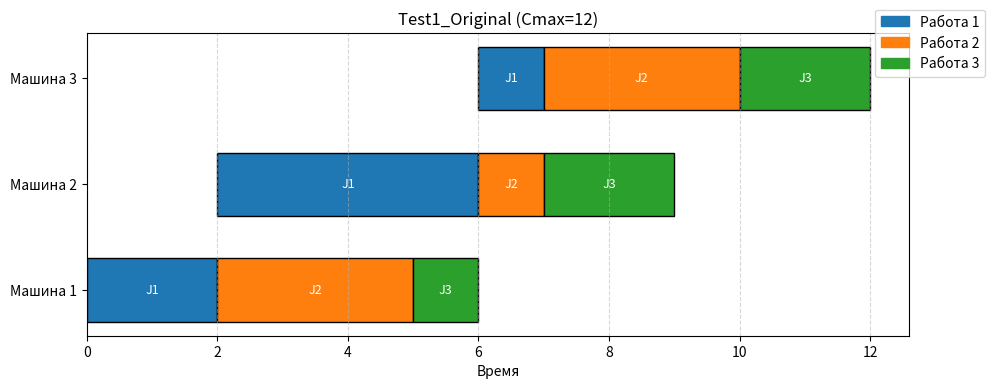
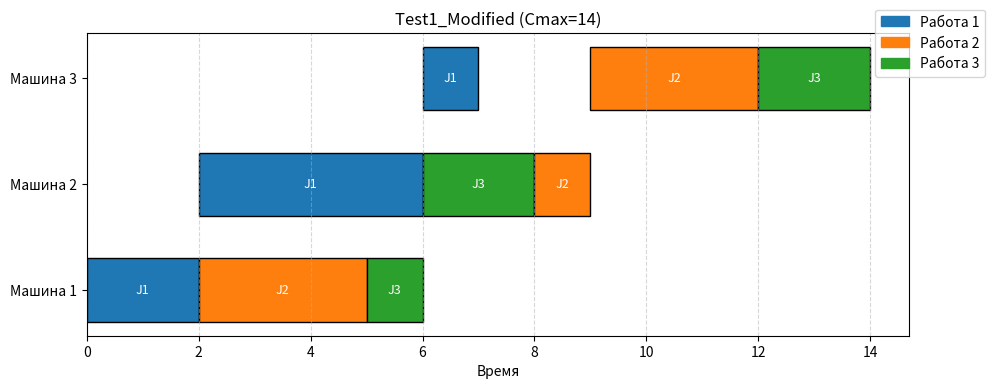
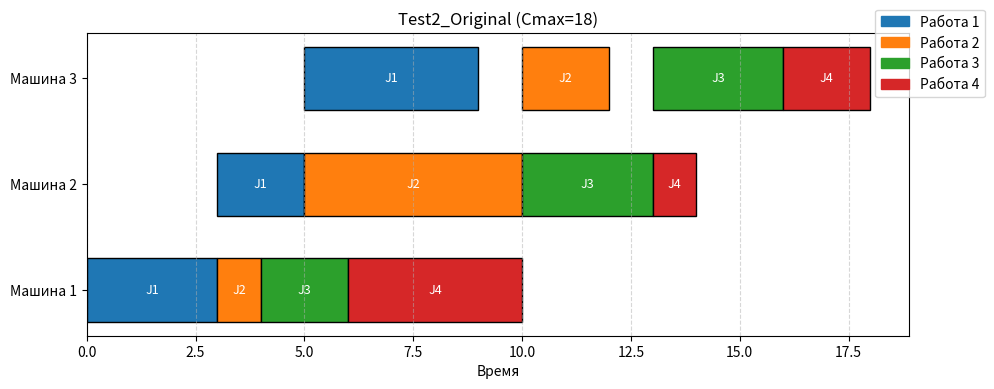
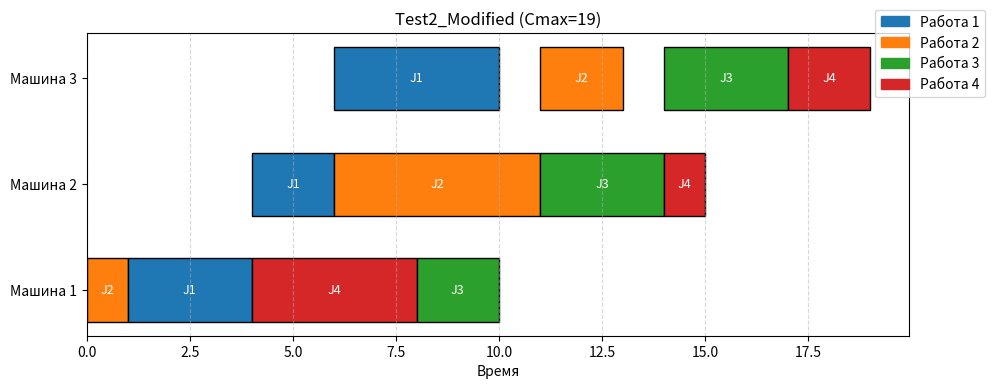

Here is the Python script that generated these plots, in order:
import copy
import matplotlib.pyplot as plt
import matplotlib.patches as mpatches
from collections import deque
from typing import List, Tuple, Dict, Optional
import time

# ==========================================
# 1. СТРУКТУРЫ ДАННЫХ
# ==========================================

class PseudoJob:
    """
    Псевдоработа - часть исходной работы Jj.
    """
    _next_part_id = 0
    
    def __init__(self, job_id: int, duration: int, machine_start: int = 0, part_id: Optional[int] = None):
        self.job_id = job_id
        self.duration = duration
        self.machine_start = machine_start
        if part_id is None:
            self.part_id = PseudoJob._next_part_id
            PseudoJob._next_part_id += 1
        else:
            self.part_id = part_id
    
    @classmethod
    def reset_counter(cls):
        cls._next_part_id = 0
    
    def __repr__(self):
        return f"J{self.job_id}^{self.part_id}({self.duration})"
    
    def __eq__(self, other):
        if not isinstance(other, PseudoJob): 
            return False
        # Сравниваем ТОЛЬКО job_id и duration (важно!)
        return (self.job_id == other.job_id and 
                self.duration == other.duration)

class Schedule:
    """
    Расписание: список машин, каждая машина - список псевдоработ.
    """
    def __init__(self, machines_count: int):
        self.m = machines_count
        self.machines: List[List[PseudoJob]] = [[] for _ in range(machines_count)]
    
    def copy(self) -> 'Schedule':
        new_sched = Schedule(self.m)
        for i in range(self.m):
            new_sched.machines[i] = [copy.deepcopy(pj) for pj in self.machines[i]]
        return new_sched
    
    def __eq__(self, other):
        if not isinstance(other, Schedule): 
            return False
        if self.m != other.m: 
            return False
        for i in range(self.m):
            if len(self.machines[i]) != len(other.machines[i]): 
                return False
            # Сравниваем ТОЛЬКО job_id и duration (без part_id!)
            for pj1, pj2 in zip(self.machines[i], other.machines[i]):
                if pj1.job_id != pj2.job_id or pj1.duration != pj2.duration:
                    return False
        return True
    
    def __hash__(self):
        # Хеш ТОЛЬКО по job_id и duration
        data = []
        for i in range(self.m):
            machine_data = [(pj.job_id, pj.duration) for pj in self.machines[i]]
            data.append(tuple(machine_data))
        return hash(tuple(data))
    
    def __str__(self):
        result = []
        for i in range(self.m):
            ops = " ".join([str(pj) for pj in self.machines[i]])
            result.append(f"M{i+1}: [{ops}]")
        return "\n".join(result)

    def get_total_jobs(self) -> int:
        jobs = set()
        for machine in self.machines:
            for pj in machine:
                jobs.add(pj.job_id)
        return len(jobs)

# ==========================================
# 2. ОПЕРАТОР ПРЕОБРАЗОВАНИЯ (УПРОЩЁННЫЙ)
# ==========================================

def apply_operator_simple(schedule: Schedule, mu: int, k: int, l: int, m_idx: int) -> Schedule:
    """
    Упрощённая версия оператора - меняет порядок работ без разбиения.
    """
    if k < 0 or l < 0 or m_idx < 0 or m_idx >= schedule.m:
        return schedule.copy()
    
    if len(schedule.machines[m_idx]) <= k:
        return schedule.copy()
    
    new_sched = schedule.copy()
    ops = new_sched.machines[m_idx]
    
    target_pj = ops.pop(k)
    
    insert_pos = l
    if k < l:
        insert_pos = l - 1
    insert_pos = max(0, min(insert_pos, len(ops)))
    
    ops.insert(insert_pos, target_pj)
    
    # Согласование на других машинах
    if mu == 1:
        for machine_idx in range(m_idx + 1, new_sched.m):
            other_ops = new_sched.machines[machine_idx]
            for idx, pj in enumerate(other_ops):
                if pj.job_id == target_pj.job_id:
                    other_ops.pop(idx)
                    insert_p = min(insert_pos, len(other_ops))
                    other_ops.insert(insert_p, pj)
                    break
    
    elif mu == 2:
        for machine_idx in range(0, m_idx):
            other_ops = new_sched.machines[machine_idx]
            for idx, pj in enumerate(other_ops):
                if pj.job_id == target_pj.job_id:
                    other_ops.pop(idx)
                    insert_p = min(insert_pos, len(other_ops))
                    other_ops.insert(insert_p, pj)
                    break
    
    return new_sched

# ==========================================
# 3. РАСЧЕТ Cmax
# ==========================================

def calculate_cmax(schedule: Schedule, job_durations: Dict[int, List[int]]) -> int:
    """
    Вычисляет общее время выполнения (Cmax).
    """
    n_machines = schedule.m
    machine_end_time = [0] * n_machines
    job_end_time = {}
    
    for m in range(n_machines):
        current_time = 0
        for pj in schedule.machines[m]:
            j_id = pj.job_id
            dur = pj.duration
            
            ready_time = job_end_time.get(j_id, 0)
            start_time = max(current_time, ready_time)
            end_time = start_time + dur
            
            job_end_time[j_id] = end_time
            current_time = end_time
        
        machine_end_time[m] = current_time
    
    return max(machine_end_time) if machine_end_time else 0

# ==========================================
# 4. РАСЧЕТ МЕТРИКИ (ОПТИМИЗИРОВАННЫЙ BFS)
# ==========================================

def calculate_metric_bfs(start: Schedule, end: Schedule, max_depth: int = 3, 
                         max_iterations: int = 5000) -> int:
    """
    Оптимизированный BFS с ограничениями.
    """
    if start == end:
        return 0
    
    queue = deque([(start, 0)])
    visited = {hash(start)}
    
    iterations = 0
    start_time = time.time()
    
    while queue:
        iterations += 1
        
        # Ограничение по времени и итерациям
        if iterations > max_iterations or (time.time() - start_time) > 10:
            print(f"  [BFS] Превышен лимит: {iterations} итераций, {time.time()-start_time:.2f} сек")
            return -1
        
        if iterations % 500 == 0:
            print(f"  [BFS] Обработано {iterations} состояний, очередь: {len(queue)}")
        
        current, dist = queue.popleft()
        if dist >= max_depth:
            continue
        
        # Ограниченное число соседей
        neighbors_generated = 0
        max_neighbors = 30
        
        for m in range(min(current.m, 3)):
            ops_count = len(current.machines[m])
            for k in range(min(ops_count, 4)):
                for l in range(min(ops_count + 1, 5)):
                    if k == l:
                        continue
                    
                    for mu in [1, 2]:
                        neighbor = apply_operator_simple(current, mu, k, l, m)
                        h = hash(neighbor)
                        
                        if neighbor == end:
                            elapsed = time.time() - start_time
                            print(f"  [BFS] Найдено за {dist + 1} шагов после {iterations} итераций ({elapsed:.2f} сек)")
                            return dist + 1
                        
                        if h not in visited and neighbors_generated < max_neighbors:
                            visited.add(h)
                            queue.append((neighbor, dist + 1))
                            neighbors_generated += 1
    
    print(f"  [BFS] Не найдено в пределах глубины {max_depth}")
    return -1

def calculate_metric_heuristic(s1: Schedule, s2: Schedule) -> int:
    """
    Эвристическая оценка расстояния.
    """
    distance = 0
    for m in range(s1.m):
        jobs1 = [pj.job_id for pj in s1.machines[m]]
        jobs2 = [pj.job_id for pj in s2.machines[m]]
        if jobs1 != jobs2:
            distance += 1
    return max(1, distance)

# ==========================================
# 5. ВИЗУАЛИЗАЦИЯ
# ==========================================

def plot_gantt(schedule: Schedule, job_durations: Dict[int, List[int]], title: str = "Расписание"):
    """
    Строит диаграмму Ганта.
    """
    fig, ax = plt.subplots(figsize=(10, 4))
    
    colors = ['#1f77b4', '#ff7f0e', '#2ca02c', '#d62728', '#9467bd', '#8c564b']
    
    y_labels = [f"Машина {i+1}" for i in range(schedule.m)]
    y_pos = range(schedule.m)
    
    machine_end_time = [0] * schedule.m
    job_end_time = {}
    
    for m in range(schedule.m):
        current_time = 0
        for pj in schedule.machines[m]:
            j_id = pj.job_id
            dur = pj.duration
            
            ready_time = job_end_time.get(j_id, 0)
            start_time = max(current_time, ready_time)
            end_time = start_time + dur
            
            color = colors[(j_id - 1) % len(colors)]
            ax.barh(y_pos[m], end_time - start_time, left=start_time, 
                   height=0.6, color=color, edgecolor='black')
            
            ax.text(start_time + (end_time - start_time)/2, y_pos[m], 
                   f"J{j_id}", ha='center', va='center', color='white', fontsize=9)
            
            job_end_time[j_id] = end_time
            current_time = end_time
    
    ax.set_yticks(y_pos)
    ax.set_yticklabels(y_labels)
    ax.set_xlabel("Время")
    ax.set_title(title)
    ax.grid(axis='x', linestyle='--', alpha=0.5)
    
    handles = []
    for j_id in range(1, schedule.get_total_jobs() + 1):
        patch = mpatches.Patch(color=colors[(j_id - 1) % len(colors)], label=f"Работа {j_id}")
        handles.append(patch)
    ax.legend(handles=handles, loc='upper right', bbox_to_anchor=(1.1, 1.1))
    
    plt.tight_layout()
    return fig

# ==========================================
# 6. ТЕСТОВЫЕ ПРИМЕРЫ
# ==========================================

def run_test_1():
    """
    ТЕСТ 1: Пример из отчёта (3 работы × 3 машины)
    """
    print("\n" + "="*70)
    print("ТЕСТ 1: Пример из отчёта (3×3)")
    print("="*70)
    
    PseudoJob.reset_counter()
    
    job_durations = {
        1: [2, 4, 1],
        2: [3, 1, 3],
        3: [1, 2, 2]
    }
    
    m_count = 3
    
    # Исходное расписание π*
    pi_star = Schedule(m_count)
    for m in range(m_count):
        for j_id in [1, 2, 3]:
            dur = job_durations[j_id][m]
            pi_star.machines[m].append(PseudoJob(j_id, dur, 0))
    
    cmax_star = calculate_cmax(pi_star, job_durations)
    print(f"\n[Исходное расписание π*]")
    print(pi_star)
    print(f"Cmax = {cmax_star}")
    
    # Расписание π** (изменили порядок на М2)
    pi_double_star = pi_star.copy()
    ops_m2 = pi_double_star.machines[1]
    if len(ops_m2) >= 3:
        ops_m2[1], ops_m2[2] = ops_m2[2], ops_m2[1]
    
    cmax_double = calculate_cmax(pi_double_star, job_durations)
    print(f"\n[Расписание π** (изменён порядок на М2)]")
    print(pi_double_star)
    print(f"Cmax = {cmax_double}")
    
    # Вычисление метрики
    print(f"\n[Вычисление метрики ρΩ]")
    dist = calculate_metric_bfs(pi_star, pi_double_star, max_depth=3)
    
    if dist == -1:
        print("  Используем эвристику...")
        dist = calculate_metric_heuristic(pi_star, pi_double_star)
    
    print(f"Расстояние ρΩ(π*, π**) = {dist}")
    
    return pi_star, pi_double_star, job_durations

def run_test_2():
    """
    ТЕСТ 2: 4 работы × 3 машины (средняя сложность)
    """
    print("\n" + "="*70)
    print("ТЕСТ 2: 4 работы × 3 машины")
    print("="*70)
    
    PseudoJob.reset_counter()
    
    job_durations = {
        1: [3, 2, 4],
        2: [1, 5, 2],
        3: [2, 3, 3],
        4: [4, 1, 2]
    }
    
    m_count = 3
    
    # Исходное: 1-2-3-4
    pi1 = Schedule(m_count)
    for m in range(m_count):
        for j_id in [1, 2, 3, 4]:
            dur = job_durations[j_id][m]
            pi1.machines[m].append(PseudoJob(j_id, dur, 0))
    
    cmax1 = calculate_cmax(pi1, job_durations)
    print(f"\n[Исходное расписание]")
    print(pi1)
    print(f"Cmax = {cmax1}")
    
    # Модифицированное: меняем порядок на М1 (2-1-4-3)
    pi2 = Schedule(m_count)
    order_m1 = [2, 1, 4, 3]
    order_m2 = [1, 2, 3, 4]
    order_m3 = [1, 2, 3, 4]
    
    for j_id in order_m1:
        pi2.machines[0].append(PseudoJob(j_id, job_durations[j_id][0], 0))
    for j_id in order_m2:
        pi2.machines[1].append(PseudoJob(j_id, job_durations[j_id][1], 0))
    for j_id in order_m3:
        pi2.machines[2].append(PseudoJob(j_id, job_durations[j_id][2], 0))
    
    cmax2 = calculate_cmax(pi2, job_durations)
    print(f"\n[Модифицированное расписание (изменён порядок на М1)]")
    print(pi2)
    print(f"Cmax = {cmax2}")
    
    # Метрика
    print(f"\n[Вычисление метрики]")
    dist = calculate_metric_bfs(pi1, pi2, max_depth=3, max_iterations=3000)
    
    if dist == -1:
        dist = calculate_metric_heuristic(pi1, pi2)
        print(f"  Эвристическое расстояние = {dist}")
    else:
        print(f"Расстояние ρΩ = {dist}")
    
    return pi1, pi2, job_durations

def run_test_3():
    """
    ТЕСТ 3: 3 работы × 4 машины (больше машин)
    """
    print("\n" + "="*70)
    print("ТЕСТ 3: 3 работы × 4 машины")
    print("="*70)
    
    PseudoJob.reset_counter()
    
    job_durations = {
        1: [2, 3, 1, 4],
        2: [4, 1, 3, 2],
        3: [1, 2, 4, 3]
    }
    
    m_count = 4
    
    # Исходное
    pi1 = Schedule(m_count)
    for m in range(m_count):
        for j_id in [1, 2, 3]:
            dur = job_durations[j_id][m]
            pi1.machines[m].append(PseudoJob(j_id, dur, 0))
    
    cmax1 = calculate_cmax(pi1, job_durations)
    print(f"\n[Исходное расписание]")
    print(pi1)
    print(f"Cmax = {cmax1}")
    
    # Изменения на М2 и М3
    pi2 = pi1.copy()
    # М2: 1-3-2
    pi2.machines[1][0], pi2.machines[1][1], pi2.machines[1][2] = \
        pi1.machines[1][0], pi1.machines[1][2], pi1.machines[1][1]
    # М3: 3-1-2
    pi2.machines[2][0], pi2.machines[2][1], pi2.machines[2][2] = \
        pi1.machines[2][2], pi1.machines[2][0], pi1.machines[2][1]
    
    cmax2 = calculate_cmax(pi2, job_durations)
    print(f"\n[Модифицированное (изменения на М2 и М3)]")
    print(pi2)
    print(f"Cmax = {cmax2}")
    
    print(f"\n[Вычисление метрики]")
    dist = calculate_metric_heuristic(pi1, pi2)
    print(f"Эвристическое расстояние = {dist} (машины с разным порядком)")
    
    return pi1, pi2, job_durations

def run_test_4():
    """
    ТЕСТ 4: 5 работ × 3 машины (сложный)
    """
    print("\n" + "="*70)
    print("ТЕСТ 4: 5 работ × 3 машины (сложный)")
    print("="*70)
    
    PseudoJob.reset_counter()
    
    job_durations = {
        1: [3, 2, 1],
        2: [1, 4, 2],
        3: [2, 1, 3],
        4: [4, 3, 2],
        5: [2, 2, 4]
    }
    
    m_count = 3
    
    # Исходное: 1-2-3-4-5
    pi1 = Schedule(m_count)
    for m in range(m_count):
        for j_id in [1, 2, 3, 4, 5]:
            dur = job_durations[j_id][m]
            pi1.machines[m].append(PseudoJob(j_id, dur, 0))
    
    cmax1 = calculate_cmax(pi1, job_durations)
    print(f"\n[Исходное расписание]")
    print(pi1)
    print(f"Cmax = {cmax1}")
    
    # Сложное изменение: 3-1-5-2-4 на М1
    pi2 = Schedule(m_count)
    order_m1 = [3, 1, 5, 2, 4]
    order_m2 = [1, 2, 3, 4, 5]
    order_m3 = [2, 4, 1, 3, 5]
    
    for j_id in order_m1:
        pi2.machines[0].append(PseudoJob(j_id, job_durations[j_id][0], 0))
    for j_id in order_m2:
        pi2.machines[1].append(PseudoJob(j_id, job_durations[j_id][1], 0))
    for j_id in order_m3:
        pi2.machines[2].append(PseudoJob(j_id, job_durations[j_id][2], 0))
    
    cmax2 = calculate_cmax(pi2, job_durations)
    print(f"\n[Сложное модифицированное расписание]")
    print(pi2)
    print(f"Cmax = {cmax2}")
    
    print(f"\n[Вычисление метрики]")
    print("  BFS пропущен (слишком сложно), используем эвристику...")
    dist = calculate_metric_heuristic(pi1, pi2)
    print(f"Эвристическое расстояние = {dist}")
    
    return pi1, pi2, job_durations

def run_test_5():
    """
    ТЕСТ 5: Проверка неравенства треугольника
    """
    print("\n" + "="*70)
    print("ТЕСТ 5: Проверка неравенства треугольника")
    print("="*70)
    
    PseudoJob.reset_counter()
    
    job_durations = {
        1: [2, 4, 1],
        2: [3, 1, 3],
        3: [1, 2, 2]
    }
    
    m_count = 3
    
    # π*
    pi_star = Schedule(m_count)
    for m in range(m_count):
        for j_id in [1, 2, 3]:
            dur = job_durations[j_id][m]
            pi_star.machines[m].append(PseudoJob(j_id, dur, 0))
    
    # π** (изменение на М2)
    pi_double = pi_star.copy()
    ops = pi_double.machines[1]
    if len(ops) >= 2:
        ops[1], ops[2] = ops[2], ops[1]
    
    # π*** (изменение на М3)
    pi_triple = pi_double.copy()
    ops = pi_triple.machines[2]
    if len(ops) >= 2:
        ops[0], ops[1] = ops[1], ops[0]
    
    print("\n[Расписания]")
    print(f"π*:  Cmax = {calculate_cmax(pi_star, job_durations)}")
    print(f"π**: Cmax = {calculate_cmax(pi_double, job_durations)}")
    print(f"π***: Cmax = {calculate_cmax(pi_triple, job_durations)}")
    
    # Метрики
    print("\n[Вычисление расстояний]")
    d12 = calculate_metric_heuristic(pi_star, pi_double)
    d23 = calculate_metric_heuristic(pi_double, pi_triple)
    d13 = calculate_metric_heuristic(pi_star, pi_triple)
    
    print(f"ρΩ(π*, π**) = {d12}")
    print(f"ρΩ(π**, π***) = {d23}")
    print(f"ρΩ(π*, π***) = {d13}")
    
    # Проверка
    print(f"\n[Проверка неравенства треугольника]")
    print(f"{d13} ≤ {d12} + {d23}  →  {d13} ≤ {d12 + d23}")
    
    if d13 <= d12 + d23:
        print("✓ НЕРАВЕНСТВО ВЫПОЛНЯЕТСЯ!")
    else:
        print("✗ ОШИБКА!")
    
    return d12, d23, d13

# ==========================================
# 7. ГЛАВНАЯ ФУНКЦИЯ
# ==========================================

def main():
    print("="*70)
    print("МОДЕЛИРОВАНИЕ ЗАДАЧИ FLOW SHOP (КЛАСС K)")
    print("ОПТИМИЗИРОВАННАЯ ВЕРСИЯ С ТЕСТИРОВАНИЕМ")
    print("="*70)
    
    all_schedules = []
    
    # Запускаем все тесты
    try:
        s1, s2, jd1 = run_test_1()
        all_schedules.append((s1, jd1, "Test1_Original"))
        all_schedules.append((s2, jd1, "Test1_Modified"))
    except Exception as e:
        print(f"Ошибка в Тесте 1: {e}")
    
    try:
        s1, s2, jd2 = run_test_2()
        all_schedules.append((s1, jd2, "Test2_Original"))
        all_schedules.append((s2, jd2, "Test2_Modified"))
    except Exception as e:
        print(f"Ошибка в Тесте 2: {e}")
    
    try:
        s1, s2, jd3 = run_test_3()
        all_schedules.append((s1, jd3, "Test3_Original"))
        all_schedules.append((s2, jd3, "Test3_Modified"))
    except Exception as e:
        print(f"Ошибка в Тесте 3: {e}")
    
    try:
        s1, s2, jd4 = run_test_4()
        all_schedules.append((s1, jd4, "Test4_Original"))
        all_schedules.append((s2, jd4, "Test4_Modified"))
    except Exception as e:
        print(f"Ошибка в Тесте 4: {e}")
    
    try:
        run_test_5()
    except Exception as e:
        print(f"Ошибка в Тесте 5: {e}")
    
    # Визуализация (только первые 4 расписания)
    print(f"\n{'='*70}")
    print("ГЕНЕРАЦИЯ ДИАГРАММ ГАНТА")
    print("="*70)
    
    for i, (sched, durations, name) in enumerate(all_schedules[:4]):
        try:
            cmax = calculate_cmax(sched, durations)
            fig = plot_gantt(sched, durations, f"{name} (Cmax={cmax})")
            filename = f"gantt_{name}.png"
            fig.savefig(filename, dpi=150)
            print(f"✓ Сохранено: {filename}")
            plt.close(fig)
        except Exception as e:
            print(f"✗ Ошибка при сохранении {name}: {e}")
    
    print(f"\n{'='*70}")
    print("ВСЕ ТЕСТЫ ЗАВЕРШЕНЫ")
    print("="*70)

if __name__ == "__main__":
    main() 
    plt.show()  # Показать все диаграммы
